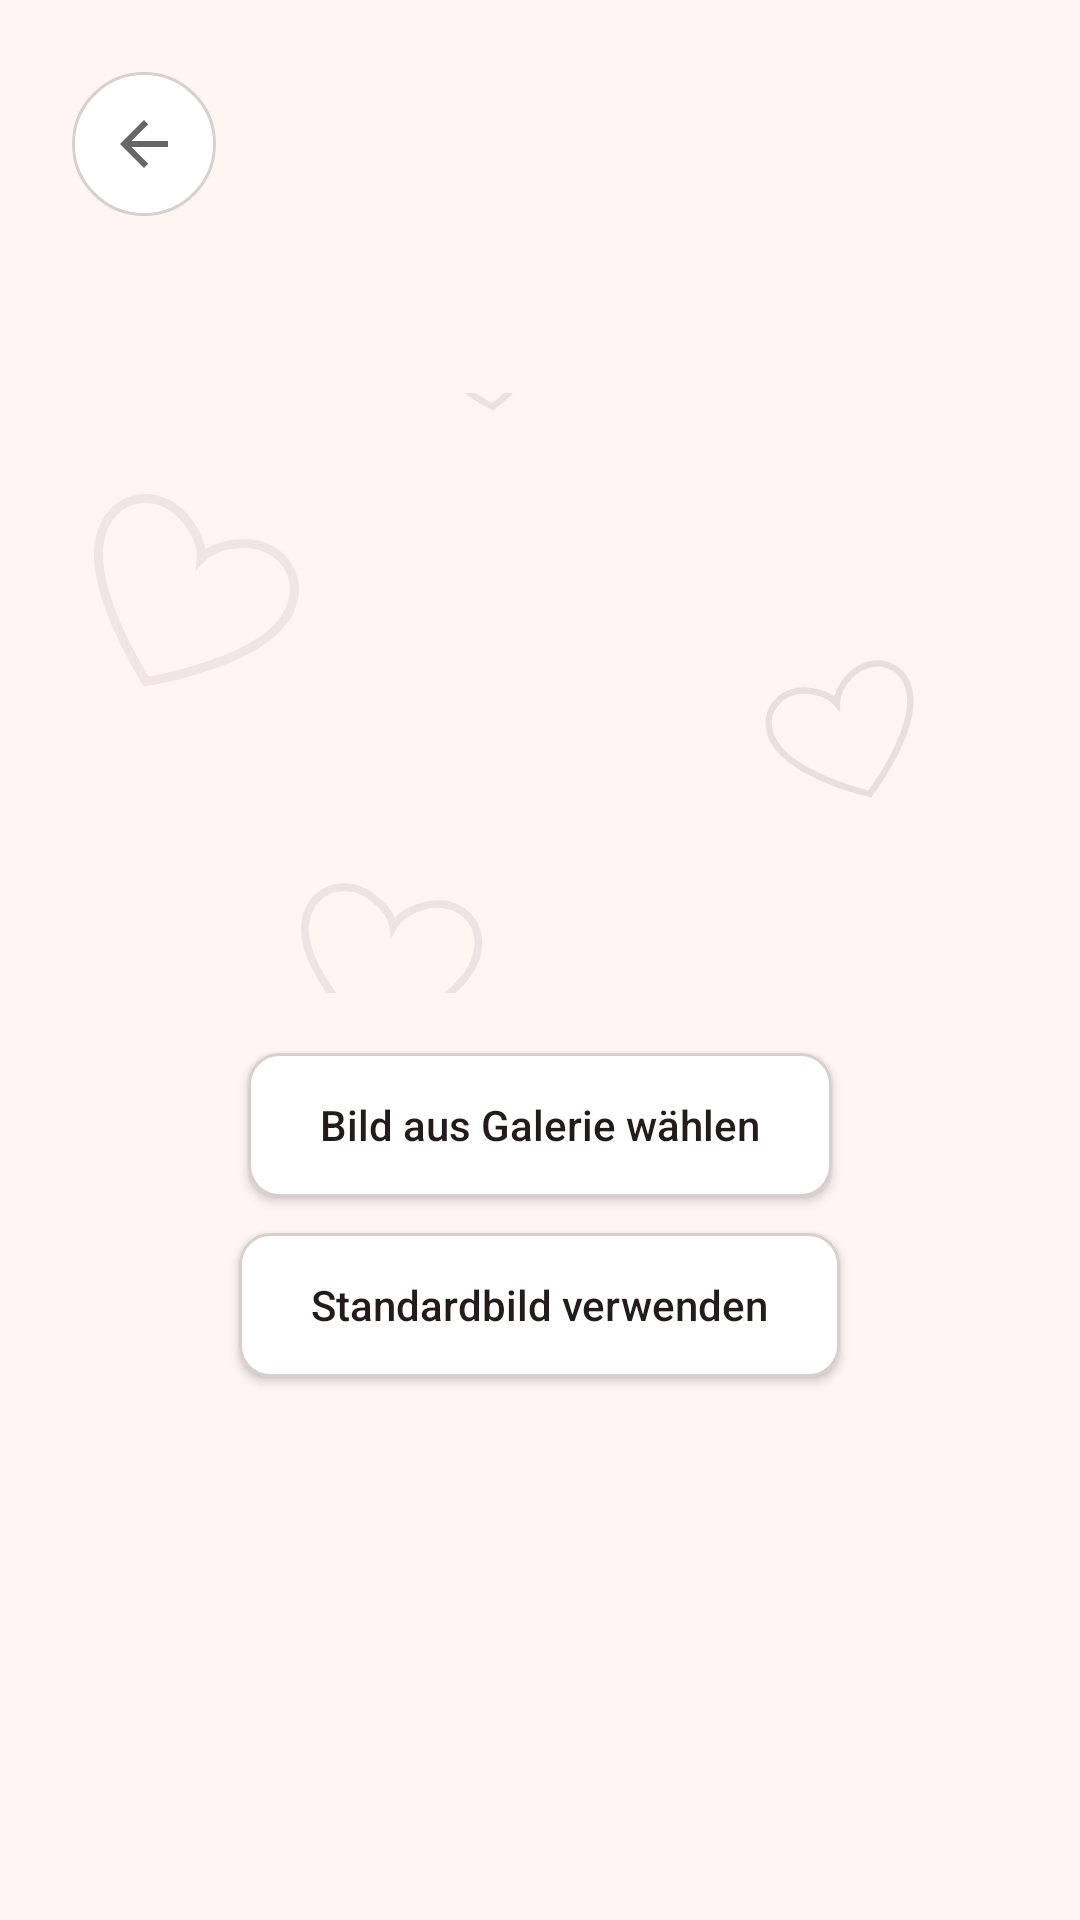

Layout XML and referenced resources for this Android screen:
<!-- AndroidManifest.xml: activity theme Theme.AnniversaryCounter -->
<!-- res/layout/activity_background_settings.xml -->
<?xml version="1.0" encoding="utf-8"?>
<ScrollView xmlns:android="http://schemas.android.com/apk/res/android"
    android:layout_width="match_parent"
    android:layout_height="match_parent"
    android:background="@color/bg"
    android:fitsSystemWindows="true">

    <LinearLayout
        android:layout_width="match_parent"
        android:layout_height="wrap_content"
        android:orientation="vertical"
        android:clipToPadding="false"
        android:padding="24dp">

        <ImageButton
            android:id="@+id/btnBack"
            android:layout_width="48dp"
            android:layout_height="48dp"
            android:layout_marginBottom="16dp"
            android:background="@drawable/btn_circle"
            android:contentDescription="@string/back"
            android:padding="12dp"
            android:src="@drawable/ic_back" />

        <TextView
            android:id="@+id/tvBackgroundTitle"
            android:layout_width="wrap_content"
            android:layout_height="wrap_content"
            android:layout_marginBottom="16dp"
            android:textColor="@color/text_primary"
            android:textSize="20sp"
            android:textStyle="bold" />

        <ImageView
            android:id="@+id/ivBackgroundPreview"
            android:layout_width="match_parent"
            android:layout_height="200dp"
            android:layout_marginBottom="20dp"
            android:contentDescription="@null"
            android:scaleType="centerCrop"
            android:src="@drawable/bg_hearts" />

        <Button
            android:id="@+id/btnPickBackground"
            android:layout_width="wrap_content"
            android:layout_height="wrap_content"
            android:layout_gravity="center_horizontal"
            android:layout_marginBottom="12dp"
            android:background="@drawable/btn_outline"
            android:paddingStart="24dp"
            android:paddingTop="12dp"
            android:paddingEnd="24dp"
            android:paddingBottom="12dp"
            android:text="@string/background_pick_from_gallery"
            android:textAllCaps="false"
            android:textColor="@color/text_primary" />

        <Button
            android:id="@+id/btnRemoveBackground"
            android:layout_width="wrap_content"
            android:layout_height="wrap_content"
            android:layout_gravity="center_horizontal"
            android:background="@drawable/btn_outline"
            android:paddingStart="24dp"
            android:paddingTop="12dp"
            android:paddingEnd="24dp"
            android:paddingBottom="12dp"
            android:text="@string/background_use_default"
            android:textAllCaps="false"
            android:textColor="@color/text_primary" />

    </LinearLayout>
</ScrollView>
<!-- resources referenced by this layout -->
<resources>
  <color name="bg">#FFF5F3</color>
  <color name="text_primary">#241B1B</color>
  <!-- drawable bg_hearts: vector/xml drawable (drawable, 3345 chars, omitted) -->
  <!-- drawable btn_circle (drawable) -->
  <?xml version="1.0" encoding="utf-8"?>
  <shape xmlns:android="http://schemas.android.com/apk/res/android"
      android:shape="oval">
      <solid android:color="@color/icon_bg" />
      <stroke
          android:width="1dp"
          android:color="@color/outline" />
  </shape>
  <!-- drawable btn_outline (drawable) -->
  <?xml version="1.0" encoding="utf-8"?>
  <shape xmlns:android="http://schemas.android.com/apk/res/android"
      android:shape="rectangle">
      <solid android:color="@color/icon_bg" />
      <stroke
          android:width="1dp"
          android:color="@color/outline" />
      <corners android:radius="10dp" />
  </shape>
  <!-- drawable ic_back (drawable) -->
  <?xml version="1.0" encoding="utf-8"?>
  <vector xmlns:android="http://schemas.android.com/apk/res/android"
      android:width="24dp"
      android:height="24dp"
      android:viewportWidth="24"
      android:viewportHeight="24"
      android:tint="?attr/colorControlNormal">
      <path
          android:fillColor="#FFFFFFFF"
          android:pathData="M20,11H7.83l5.59,-5.59L12,4l-8,8l8,8l1.41,-1.41L7.83,13H20V11z" />
  </vector>
  <string name="back">Zurück</string>
  <string name="background_pick_from_gallery">Bild aus Galerie wählen</string>
  <string name="background_use_default">Standardbild verwenden</string>
  <style name="Theme.AnniversaryCounter" parent="Theme.AppCompat.DayNight.NoActionBar">
          <item name="android:windowBackground">@color/bg</item>
          <item name="android:statusBarColor">@color/bg</item>
          <item name="android:navigationBarColor">@color/bg</item>
          <item name="colorAccent">@color/text_primary</item>
      </style>
  <color name="icon_bg">#FFFFFF</color>
  <color name="outline">#D9CFCD</color>
</resources>
